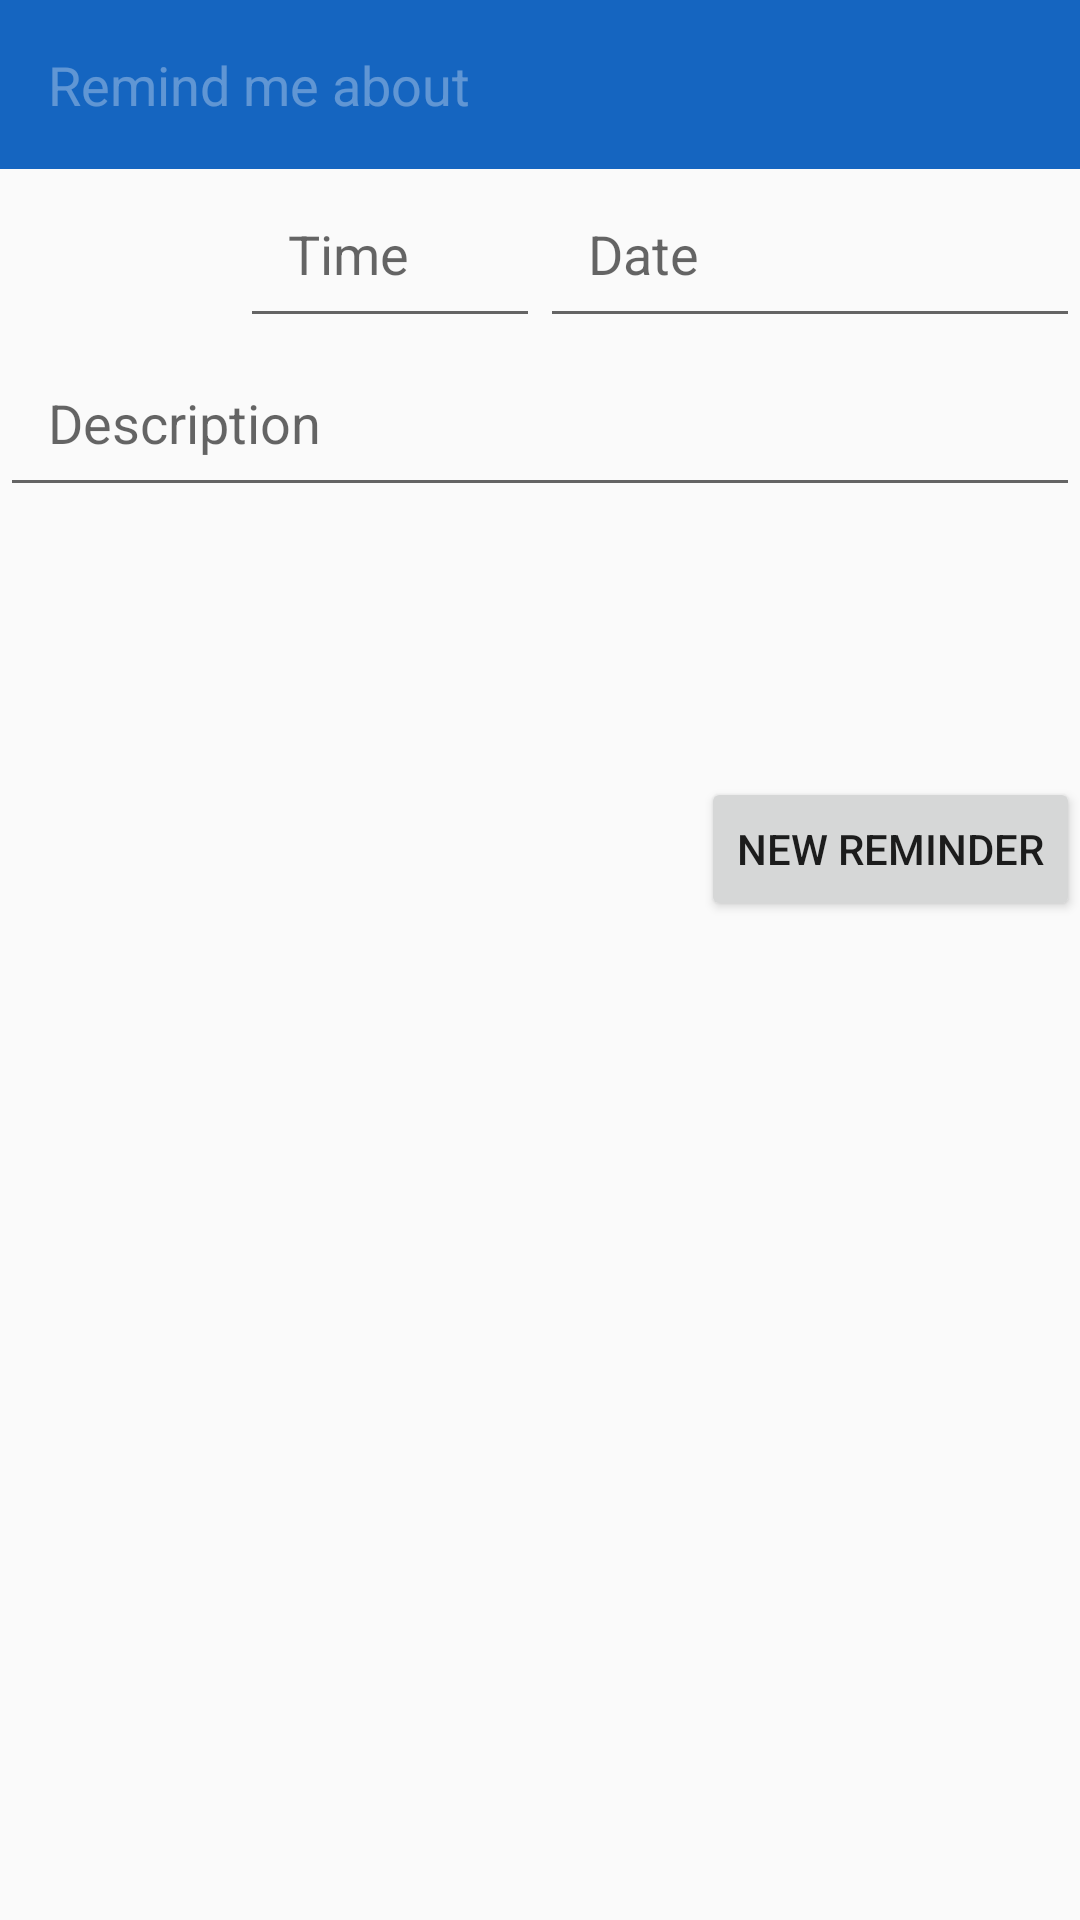

Produce the Android XML layout that renders to this screen, including the resource entries it uses.
<!-- AndroidManifest.xml: application theme AppTheme -->
<!-- res/layout/activity_create.xml -->
<?xml version="1.0" encoding="utf-8"?>
<RelativeLayout xmlns:android="http://schemas.android.com/apk/res/android"
    xmlns:app="http://schemas.android.com/apk/res-auto"
    xmlns:tools="http://schemas.android.com/tools"
    android:id="@+id/create_relativeLayout"
    android:layout_width="match_parent"
    android:layout_height="match_parent"
    tools:context="com.example.pszen.deadlinetracker.view.CreateActivity">

    <EditText
        android:id="@+id/create_message_editText"
        android:layout_width="match_parent"
        android:layout_height="wrap_content"
        android:layout_alignParentLeft="true"
        android:layout_alignParentStart="true"
        android:layout_alignParentTop="true"
        android:background="@color/colorPrimaryDark"
        android:ems="10"
        android:hint="Remind me about"
        android:inputType="text|textMultiLine"
        android:padding="16dp"
        android:singleLine="false"
        android:textColor="@color/WHITE"
        android:textColorHint="@color/colorTransparentWhite" />

    <EditText
        android:id="@+id/create_description_editText"
        android:layout_width="match_parent"
        android:layout_height="wrap_content"
        android:layout_below="@+id/create_date_editText"
        android:layout_centerHorizontal="true"
        android:ems="10"
        android:hint="Description"
        android:inputType="text|textMultiLine"
        android:padding="16dp" />

    <View
        android:id="@+id/centerShim"
        android:layout_width="0dp"
        android:layout_height="match_parent"
        android:layout_centerHorizontal="true"
        android:visibility="invisible" />

    <EditText
        android:id="@+id/create_date_editText"
        android:layout_width="wrap_content"
        android:layout_height="wrap_content"
        android:layout_alignLeft="@+id/centerShim"
        android:layout_alignStart="@+id/centerShim"
        android:layout_below="@+id/create_message_editText"
        android:cursorVisible="false"
        android:ems="10"
        android:focusable="false"
        android:hint="Date"
        android:inputType="none"
        android:padding="16dp" />

    <Button
        android:id="@+id/create_button"
        android:layout_width="wrap_content"
        android:layout_height="wrap_content"
        android:layout_alignEnd="@+id/create_description_editText"
        android:layout_alignRight="@+id/create_description_editText"
        android:layout_below="@+id/create_description_editText"
        android:layout_marginTop="90dp"
        android:text="new reminder" />

    <EditText
        android:id="@+id/create_time_editText"
        android:layout_width="100dp"
        android:layout_height="wrap_content"
        android:layout_above="@+id/create_description_editText"
        android:layout_alignEnd="@+id/centerShim"
        android:layout_alignRight="@+id/centerShim"
        android:ems="10"
        android:focusable="false"
        android:hint="Time"
        android:inputType="none"
        android:padding="16dp" />

</RelativeLayout>
<!-- resources referenced by this layout -->
<resources>
  <color name="WHITE">#FFFFFF</color>
  <color name="colorPrimaryDark">#1565C0</color>
  <color name="colorTransparentWhite">#52FFFFFF</color>
  <style name="AppTheme" parent="Theme.AppCompat.Light.NoActionBar">
          
          <item name="colorPrimary">@color/colorPrimary</item>
          <item name="colorPrimaryDark">@color/colorPrimaryDark</item>
          <item name="colorAccent">@color/colorAccent</item>
      </style>
  <color name="colorPrimary">#2196F3</color>
  <color name="colorAccent">#64B5F6</color>
</resources>
